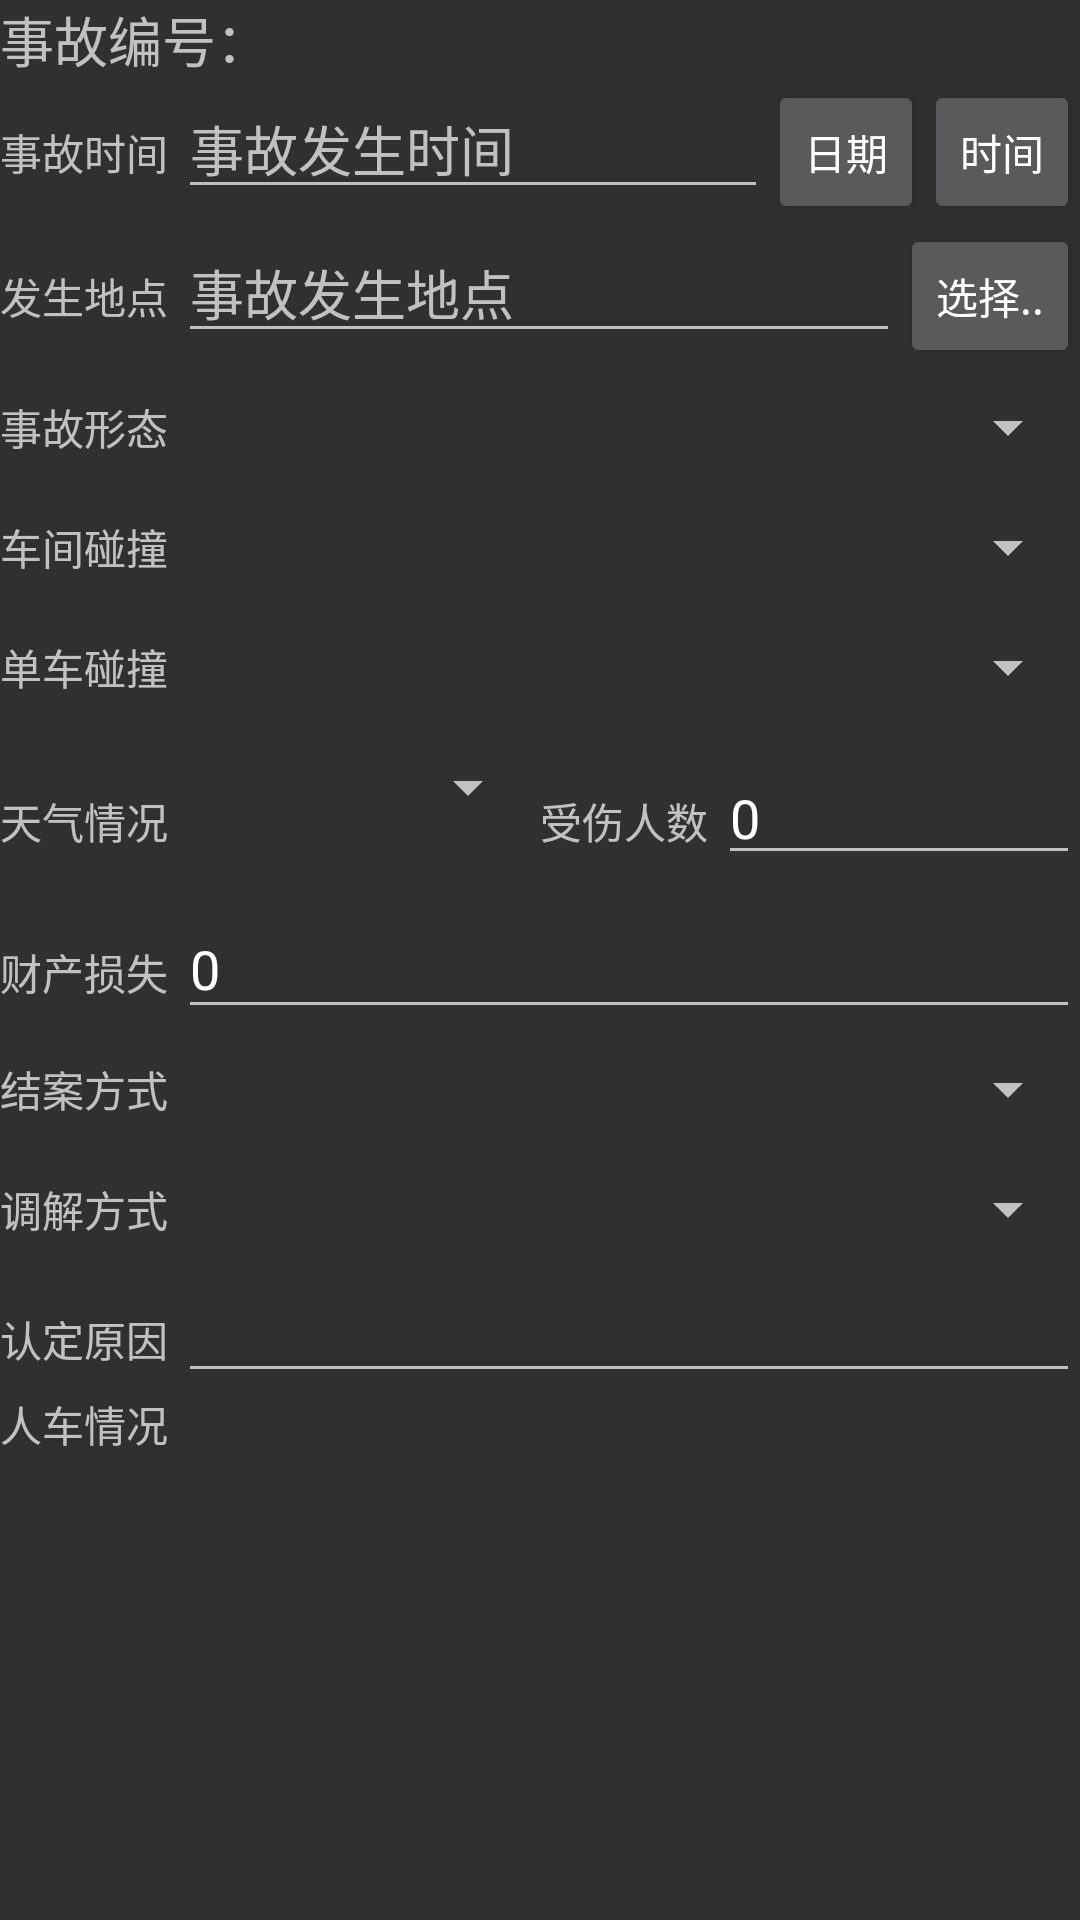

Reconstruct the res/layout file that produces this screen, plus the resources it refers to.
<!-- AndroidManifest.xml: application theme AppTheme -->
<!-- res/layout/acd_jycx_jbqk.xml -->
<?xml version="1.0" encoding="utf-8"?>
<RelativeLayout xmlns:android="http://schemas.android.com/apk/res/android"
    android:layout_width="fill_parent"
    android:layout_height="fill_parent">

    <ScrollView
        android:id="@+id/top_scroll"
        android:layout_width="fill_parent"
        android:layout_height="wrap_content"
        android:layout_alignParentTop="true">

        <LinearLayout
            android:layout_width="fill_parent"
            android:layout_height="wrap_content"
            android:orientation="vertical">

            <TextView
                android:id="@+id/tv_jysgbh"
                android:layout_width="wrap_content"
                android:layout_height="wrap_content"
                android:text="事故编号："
                android:textAppearance="?android:attr/textAppearanceMedium" />

            <LinearLayout
                android:layout_width="fill_parent"
                android:layout_height="wrap_content"
                android:orientation="horizontal">


                <TextView
                    android:id="@+id/textView1"
                    android:layout_width="wrap_content"
                    android:layout_height="wrap_content"
                    android:text="事故时间 " />

                <EditText
                    android:id="@+id/acd_sgfssj"
                    android:layout_width="fill_parent"
                    android:layout_height="wrap_content"
                    android:layout_weight="1"
                    android:hint="事故发生时间" />

                <Button
                    android:id="@+id/btn_chg_sgrq"
                    android:layout_width="wrap_content"
                    android:layout_height="wrap_content"
                    android:minWidth="10dp"
                    android:text="日期" />

                <Button
                    android:id="@+id/btn_chg_sgsj"
                    android:layout_width="wrap_content"
                    android:layout_height="wrap_content"
                    android:minWidth="10dp"
                    android:text="时间" />
            </LinearLayout>

            <LinearLayout
                android:layout_width="fill_parent"
                android:layout_height="wrap_content"
                android:orientation="horizontal">

                <TextView
                    android:id="@+id/textView2"
                    android:layout_width="wrap_content"
                    android:layout_height="wrap_content"
                    android:text="发生地点 " />

                <EditText
                    android:id="@+id/acd_sgfsdd"
                    android:layout_width="fill_parent"
                    android:layout_height="wrap_content"
                    android:layout_weight="1"
                    android:hint="事故发生地点" />

                <Button
                    android:id="@+id/btn_chg_sgdd"
                    android:layout_width="wrap_content"
                    android:layout_height="wrap_content"
                    android:minWidth="10dp"
                    android:text="选择.." />
            </LinearLayout>

            <LinearLayout
                android:layout_width="fill_parent"
                android:layout_height="wrap_content"
                android:orientation="horizontal"
                android:paddingBottom="8dp"
                android:paddingTop="8dp">

                <TextView
                    android:id="@+id/textView4"
                    android:layout_width="wrap_content"
                    android:layout_height="wrap_content"
                    android:layout_gravity="center_vertical"
                    android:text="事故形态 "></TextView>

                <Spinner
                    android:id="@+id/spin_acd_sjxt"
                    android:layout_width="fill_parent"
                    android:layout_height="wrap_content"
                    android:layout_alignTop="@+id/textView4"
                    android:layout_toRightOf="@+id/textView4" />
            </LinearLayout>

            <LinearLayout
                android:layout_width="fill_parent"
                android:layout_height="wrap_content"
                android:orientation="horizontal"
                android:paddingBottom="8dp"
                android:paddingTop="8dp">

                <TextView
                    android:id="@+id/textView5"
                    android:layout_width="wrap_content"
                    android:layout_height="wrap_content"
                    android:layout_gravity="center_vertical"
                    android:text="车间碰撞 " />

                <Spinner
                    android:id="@+id/spin_acd_cjpz"
                    android:layout_width="fill_parent"
                    android:layout_height="wrap_content" />
            </LinearLayout>

            <LinearLayout
                android:layout_width="fill_parent"
                android:layout_height="wrap_content"
                android:orientation="horizontal"
                android:paddingBottom="8dp"
                android:paddingTop="8dp">

                <TextView
                    android:id="@+id/textView6"
                    android:layout_width="wrap_content"
                    android:layout_height="wrap_content"
                    android:layout_gravity="center_vertical"
                    android:text="单车碰撞 " />

                <Spinner
                    android:id="@+id/spin_acd_dcpz"
                    android:layout_width="fill_parent"
                    android:layout_height="wrap_content" />
            </LinearLayout>

            <LinearLayout
                android:layout_width="fill_parent"
                android:layout_height="wrap_content"
                android:orientation="horizontal"
                android:paddingBottom="8dp"
                android:paddingTop="8dp">

                <TextView
                    android:id="@+id/textView3"
                    android:layout_width="wrap_content"
                    android:layout_height="wrap_content"
                    android:text="天气情况 " />

                <Spinner
                    android:id="@+id/spin_acd_tq"
                    android:layout_width="fill_parent"
                    android:layout_height="wrap_content"
                    android:layout_weight="1" />

                <TextView
                    android:id="@+id/textView7"
                    android:layout_width="wrap_content"
                    android:layout_height="wrap_content"
                    android:text="受伤人数 " />

                <EditText
                    android:id="@+id/edit_acd_ssrs"
                    android:layout_width="fill_parent"
                    android:layout_height="wrap_content"
                    android:layout_weight="1"
                    android:inputType="number"
                    android:text="0" />
            </LinearLayout>

            <LinearLayout
                android:layout_width="fill_parent"
                android:layout_height="wrap_content"
                android:orientation="horizontal">

                <TextView
                    android:id="@+id/textView8"
                    android:layout_width="wrap_content"
                    android:layout_height="wrap_content"
                    android:text="财产损失 " />

                <EditText
                    android:id="@+id/edit_acd_ccss"
                    android:layout_width="fill_parent"
                    android:layout_height="wrap_content"
                    android:hint="直接财产损失"
                    android:inputType="number"
                    android:text="0" />
            </LinearLayout>

            <LinearLayout
                android:layout_width="fill_parent"
                android:layout_height="wrap_content"
                android:orientation="horizontal"
                android:paddingBottom="8dp"
                android:paddingTop="8dp">

                <TextView
                    android:id="@+id/textView9"
                    android:layout_width="wrap_content"
                    android:layout_height="wrap_content"
                    android:layout_gravity="center_vertical"
                    android:text="结案方式 " />

                <Spinner
                    android:id="@+id/spin_acd_jafs"
                    android:layout_width="fill_parent"
                    android:layout_height="wrap_content" />
            </LinearLayout>

            <LinearLayout
                android:layout_width="fill_parent"
                android:layout_height="wrap_content"
                android:orientation="horizontal"
                android:paddingBottom="8dp"
                android:paddingTop="8dp">

                <TextView
                    android:id="@+id/textView10"
                    android:layout_width="wrap_content"
                    android:layout_height="wrap_content"
                    android:layout_gravity="center_vertical"
                    android:text="调解方式 " />

                <Spinner
                    android:id="@+id/spin_acd_tjfs"
                    android:layout_width="fill_parent"
                    android:layout_height="wrap_content" />
            </LinearLayout>

            <LinearLayout
                android:layout_width="fill_parent"
                android:layout_height="wrap_content"
                android:orientation="horizontal">

                <TextView
                    android:id="@+id/textView11"
                    android:layout_width="wrap_content"
                    android:layout_height="wrap_content"
                    android:text="认定原因 " />

                <EditText
                    android:id="@+id/edit_acd_rdyy"
                    android:layout_width="wrap_content"
                    android:layout_height="wrap_content"
                    android:layout_weight="1"
                    android:editable="false" />
            </LinearLayout>

            <TextView
                android:id="@+id/textView12"
                android:layout_width="wrap_content"
                android:layout_height="wrap_content"
                android:layout_marginBottom="8dp"
                android:text="人车情况 " />

            <LinearLayout
                android:id="@+id/layout_drv_veh"
                android:layout_width="fill_parent"
                android:layout_height="wrap_content"
                android:orientation="vertical" />

            <TextView
                android:id="@+id/tv_sgss"
                android:layout_width="match_parent"
                android:layout_height="wrap_content" />

            <TextView
                android:id="@+id/tv_tjjg"
                android:layout_width="match_parent"
                android:layout_height="wrap_content" />
        </LinearLayout>
    </ScrollView>

</RelativeLayout>
<!-- resources referenced by this layout -->
<resources>
  <style name="AppTheme" parent="Theme.AppCompat">
          
      </style>
</resources>
